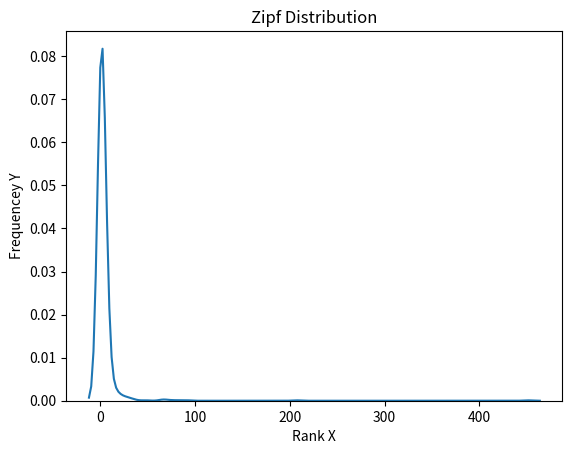

Reproduce this figure in Python.
'''
[redacted]

Zipf Distribution ka use karke sample data find kiya jata hai. Ye discrete distribution hai. Discrete distribution ki family me kafi populer distributions hai jaise ki Binomial, Multinomial, Poisson etc.
Discrete distribution wo hai jisme ek lambi random number ki list hoti hai. Jise ki non-negative integer values.

Zipf Distribution ke baareme important points:

1. Isko waise Zita Distribution bhi kahte hain.
2. Issi ko Discreate Pareto Distribution bhi kahte hain
3. Is discrete distribution ka use:
    a. Linguistics
    b. Insurance
    c. Modeling of rare events

Zipf Distribution ka Example:

1. Kisi bhi collection me nth common term 1/n time ayga wo bhi us collection ke sabse common termse mese.
2. English me 5th common word 1/5th time kisi bhi santance me sunne ko mil jayega.
3. English me 'The' word ka use sabse jada hota hai. Uske bad sabse jada use kiye jane wala word hai 'of' aur bhi so on. Isska matlab hai hi ye kram ayse hi chalta hai.
4. Agar isko last tak le kar jaya jaye to graph me base star ke result me hame plane line show hoga. Means bahot bade result me sab equal ho jayega.

numpy.random.zipf() method ke arguments:

1. a: distribution parameter
2. size: return array shap

Zipf Distribution se related aur kuch baate:

1. Zipf's law ko probability me kuch ayse dekha jata hai ki, yaha par kise event ki hone ki frequency (f) hoti hai aur uska rank (r) hota hai.
[redacted]
3. Iss law ko unhone ne English me kisi bhi word ke aane ki frequecy ko janne ke liye iss law ko diya tha. Joki aaj bahot hi popular aur Machine Learning me bahot jada useful hai.
4. Wise hi Zipf ne 1949 me issi law me ye bhi claim kiya tha ki, desh me maujud sab se bada sahar, dusre sahar se doguna bada hai aur 3rd wala se tiguna bada hai and so on. Lekin ye law kewal wahin par fit batha iska use language me ya kcuh aur case me sahi fit nahi bathta hai.

Jada jankari ke liye:
1. https://www.sciencedirect.com/topics/computer-science/zipf-distribution
2. https://www.nngroup.com/articles/zipf-curves-and-website-popularity/
3. https://www.ncbi.nlm.nih.gov/pmc/articles/PMC4176592/
4. https://plus.maths.org/content/mystery-zipf
'''

import numpy.random as r
import matplotlib.pyplot as plt
import seaborn as sns

zipf = r.zipf(a=2, size=(1000))
# print('\n',zipf)
# print('\n',zipf[zipf<10]);exit()
sns.distplot(zipf, hist=False)

plt.xlabel('Rank X')
plt.ylabel('Frequencey Y')
plt.title('Zipf Distribution')
# plt.xlim(0,100)
# plt.ylim(0,100)

plt.show()